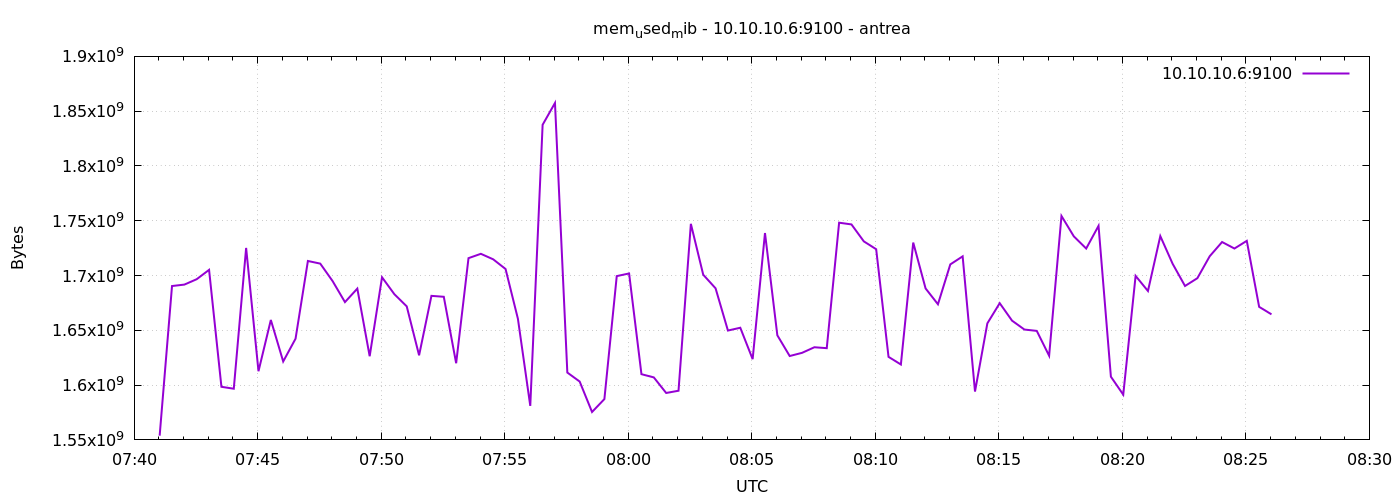

Source data for this figure (header and first rows):
1777016462	1553842176
1777016492	1690423296
1777016522	1691729920
1777016552	1696665600
1777016582	1705177088
1777016612	1598459904
1777016642	1596706816
1777016672	1725198336
1777016702	1612673024
1777016732	1659453440
1777016762	1621565440
1777016792	1642352640
1777016822	1713287168
1777016852	1710866432
1777016882	1694908416
1777016912	1675755520
1777016942	1688068096
1777016972	1626349568
1777017002	1698402304
1777017032	1682948096
1777017062	1671864320
1777017092	1627205632
1777017122	1681453056
1777017152	1680609280
1777017182	1619963904
1777017212	1715859456
1777017242	1719824384
1777017272	1714794496
1777017302	1705951232
1777017332	1660526592
1777017362	1581051904
1777017392	1837584384
1777017422	1857462272
1777017452	1611468800
1777017482	1603235840
1777017512	1575469056
1777017542	1587261440
1777017572	1699475456
1777017602	1701892096
1777017632	1609957376
1777017662	1607041024
1777017692	1592836096
1777017722	1594867712
1777017752	1747177472
1777017782	1700745216
1777017812	1688330240
1777017842	1649799168
1777017872	1652346880
1777017902	1623711744
1777017932	1738797056
1777017962	1645453312
1777017992	1626542080
1777018022	1629454336
1777018052	1634557952
1777018082	1633714176
1777018112	1748217856
1777018142	1746640896
1777018172	1731174400
1777018202	1724014592
1777018232	1625792512
1777018262	1618821120
... 30 more rows
